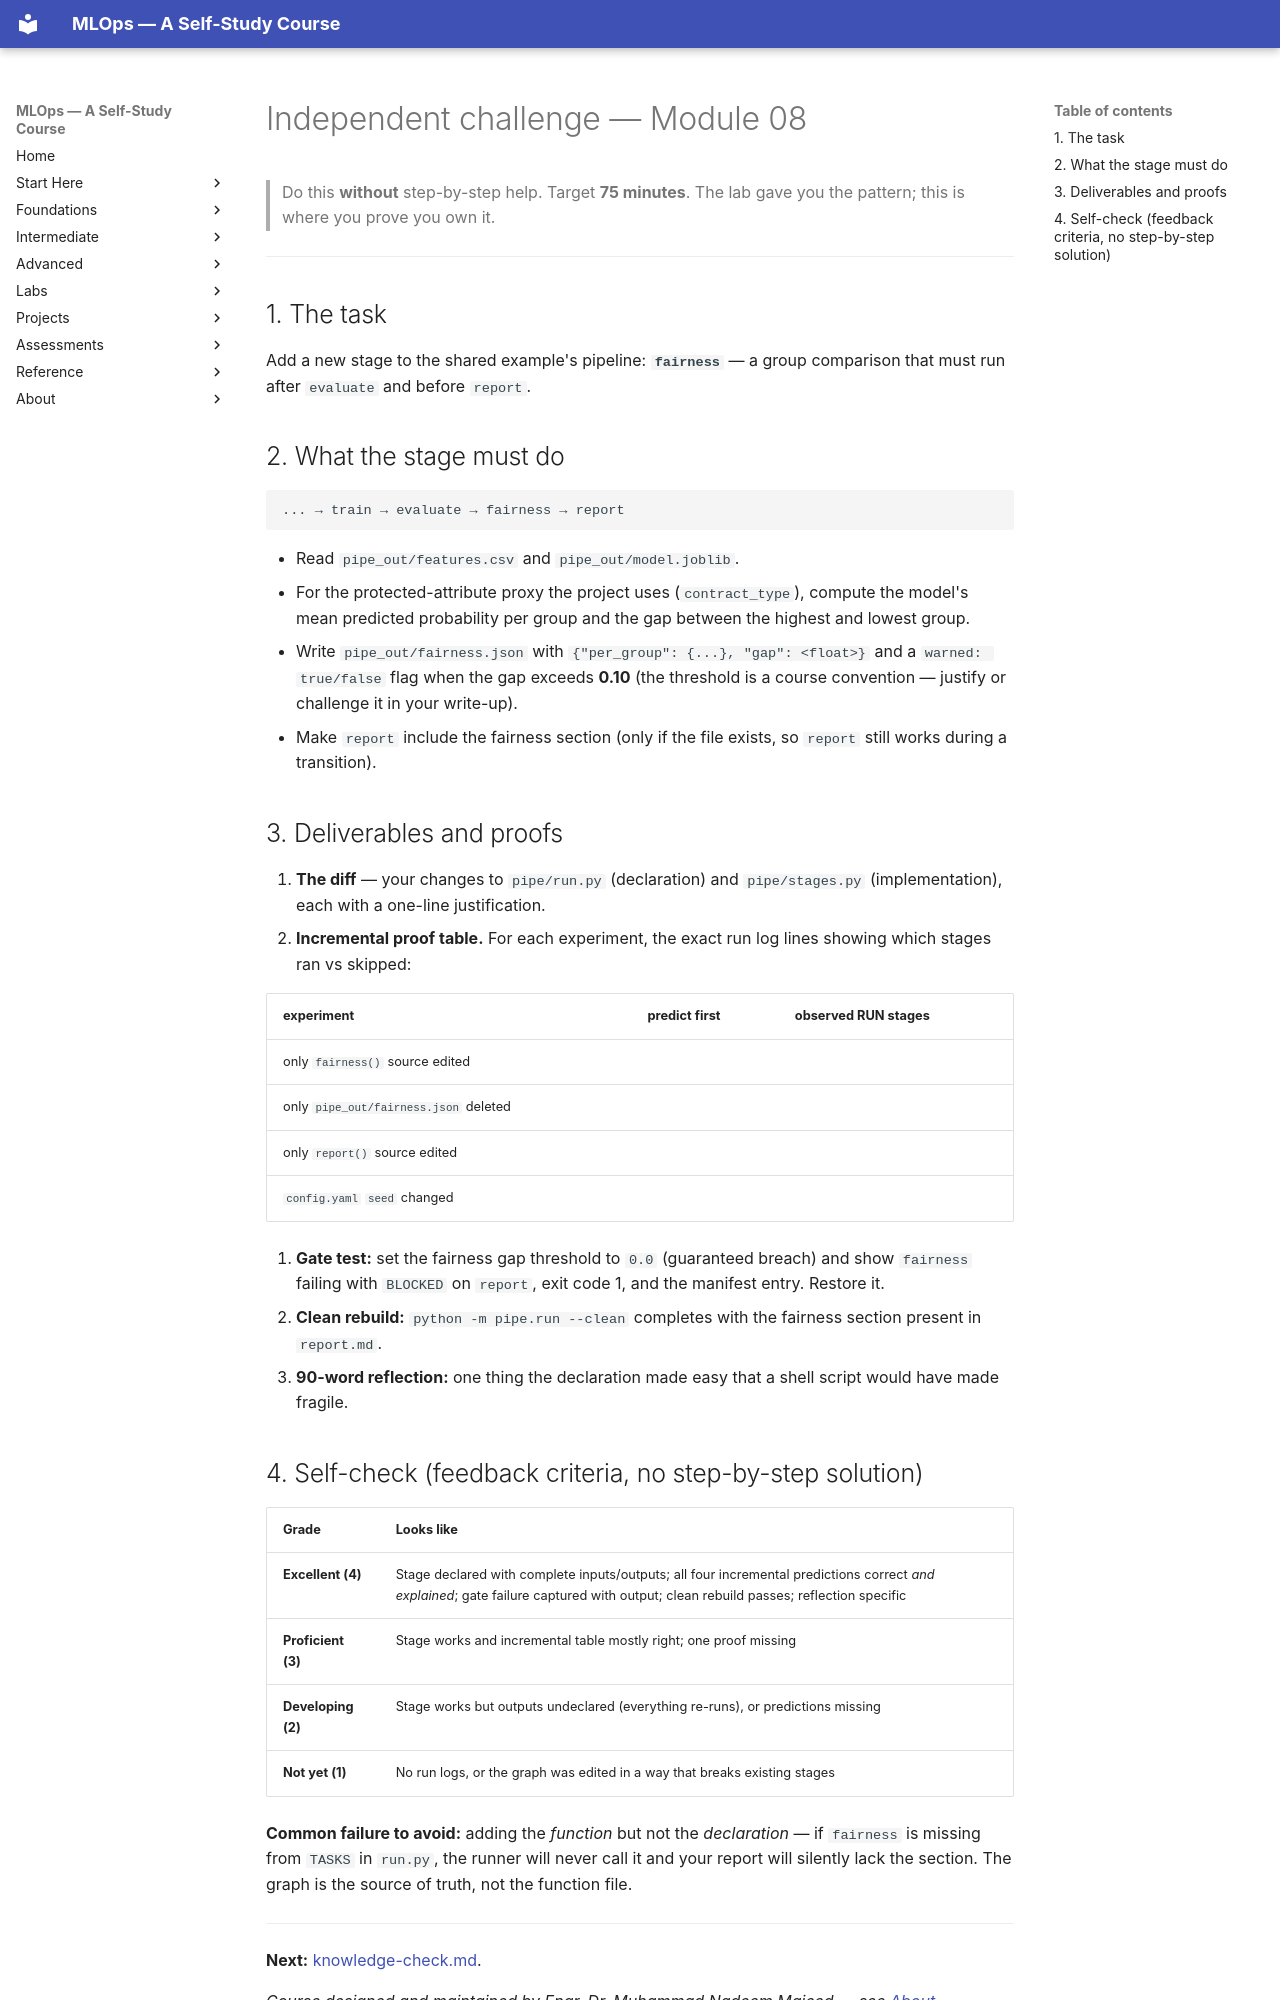

repository: nadeem-majeedch/MLOps2026 · page: modules/08-pipeline-automation/independent-challenge/index.html · generator: mkdocs

# Independent challenge — Module 08

> Do this **without** step-by-step help. Target **75 minutes**. The lab gave you
> the pattern; this is where you prove you own it.

---

## 1. The task

Add a new stage to the shared example's pipeline: **`fairness`** — a group
comparison that must run after `evaluate` and before `report`.

## 2. What the stage must do

```
... → train → evaluate → fairness → report
```

- Read `pipe_out/features.csv` and `pipe_out/model.joblib`.
- For the protected-attribute proxy the project uses (`contract_type`),
  compute the model's mean predicted probability per group and the gap
  between the highest and lowest group.
- Write `pipe_out/fairness.json` with `{"per_group": {...}, "gap": <float>}`
  and a `warned: true/false` flag when the gap exceeds **0.10** (the threshold
  is a course convention — justify or challenge it in your write-up).
- Make `report` include the fairness section (only if the file exists, so
  `report` still works during a transition).

## 3. Deliverables and proofs

1. **The diff** — your changes to `pipe/run.py` (declaration) and
   `pipe/stages.py` (implementation), each with a one-line justification.
2. **Incremental proof table.** For each experiment, the exact run log lines
   showing which stages ran vs skipped:

   | experiment | predict first | observed RUN stages |
   |---|---|---|
   | only `fairness()` source edited | | |
   | only `pipe_out/fairness.json` deleted | | |
   | only `report()` source edited | | |
   | `config.yaml` `seed` changed | | |

3. **Gate test:** set the fairness gap threshold to `0.0` (guaranteed breach)
   and show `fairness` failing with `BLOCKED` on `report`, exit code 1, and the
   manifest entry. Restore it.
4. **Clean rebuild:** `python -m pipe.run --clean` completes with the fairness
   section present in `report.md`.
5. **90-word reflection:** one thing the declaration made easy that a shell
   script would have made fragile.
